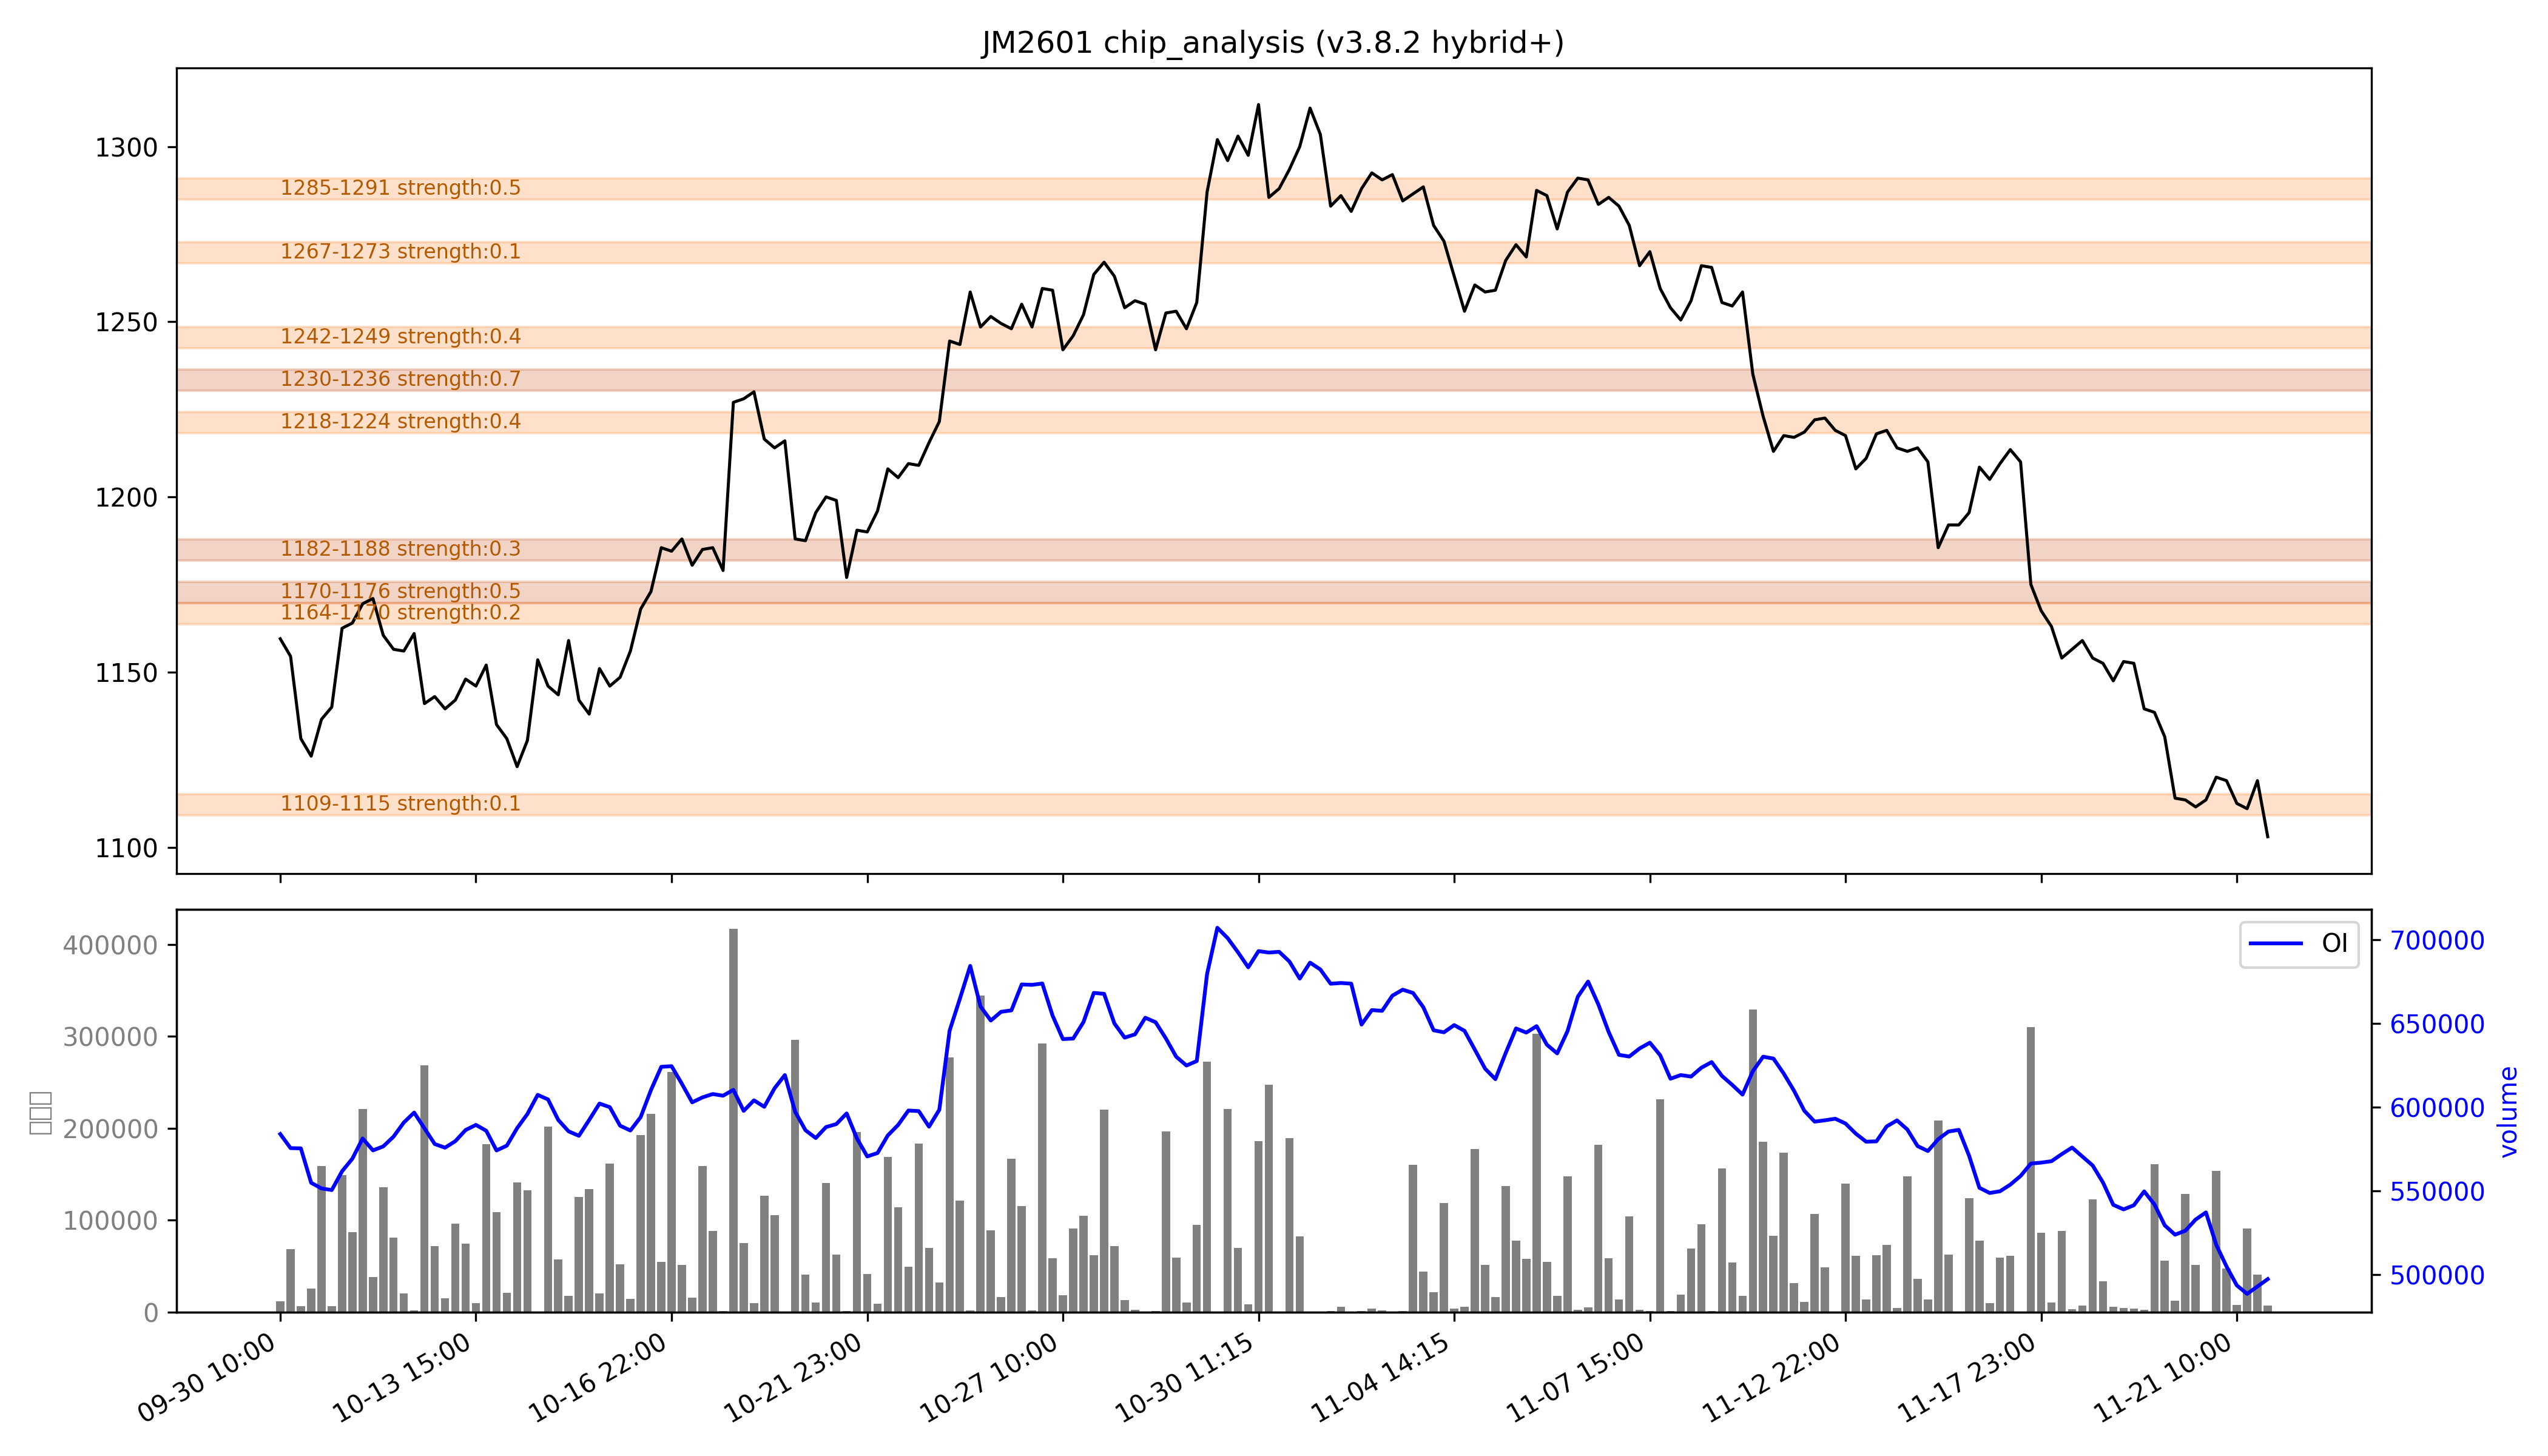

The data file committed next to this chart (first rows):
low, high, recent_strength, all_strength, avg_strength, persistent, zone_type
1109, 1115, 0.2, 0.1, 0.1, False, 短期区
1164, 1170, 0.0, 0.4, 0.2, False, 短期区
1170, 1176, 强：0.6, 0.5, 强：0.5, True, 持久区
1182, 1188, 0.4, 0.3, 0.3, True, 持久区
1218, 1224, 0.6, 0.2, 0.4, False, 短期区
1230, 1236, 强：1.0, 0.3, 强：0.7, True, 持久区
1242, 1249, 0.0, 强：0.9, 0.4, False, 短期区
1267, 1273, 0.0, 0.2, 0.1, False, 短期区
1285, 1291, 0.0, 强：1.0, 0.5, False, 短期区
